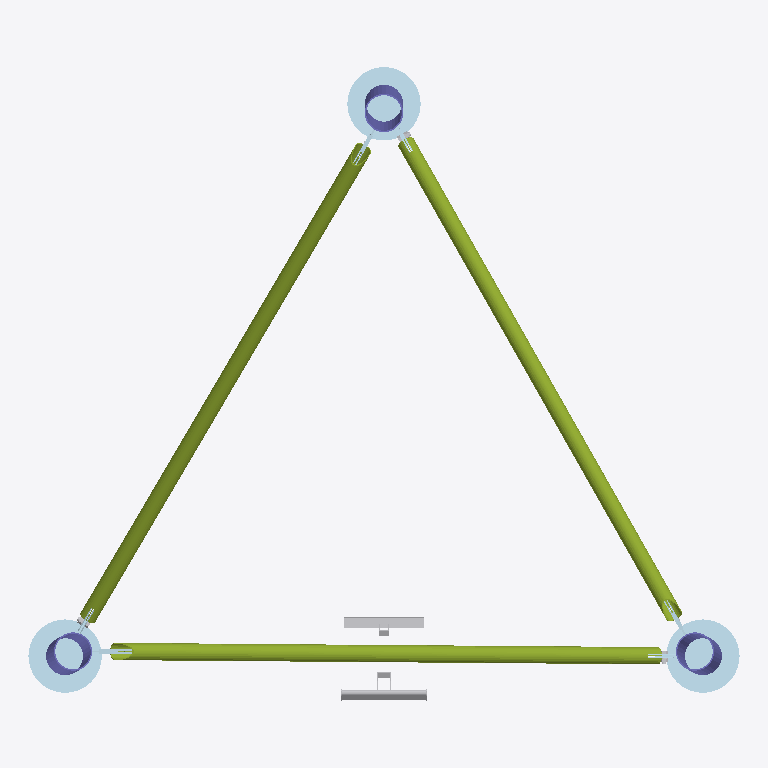
Plan cut of the same IFC building model at storey 'Level 0' (level 0.00 m, cut at 1.40 m), seen from above with north up, elements coloured by IFC class: 19 plates (pale blue), 5 other elements (light grey), 3 members (olive), 3 columns (violet). Cut surfaces are drawn darker.
Extent 3.1 m × 2.8 m × 6.0 m (x, y, z). Storeys (2): Level 0 at 0.00 m; Level 1 at 4.00 m. Elements (116): 75 IfcPlate, 24 IfcMechanicalFastener, 12 IfcMember, 3 IfcColumn, 2 IfcBuildingElementProxy.

HEADER;
FILE_DESCRIPTION(('ViewDefinition [ReferenceView_V1.2]','RevitIdentifiers [ContentGUID: 770d64aa-063c-440f-aeb1-18be3d2ac7c0, VersionGUID: eefe61ca-8493-42a9-a1fa-a2af5d411ce9, NumberOfSaves: 12]','CoordinateReference [CoordinateBase: Shared Coordinates, ProjectSite: Default Site]'),'2;1');
FILE_NAME('S06.ifc','2025-07-18T16:53:48+01:00',(''),(''),'ODA SDAI 25.12','Autodesk Revit 26.1.0.35 (ENU) - IFC 26.1.0.35','');
FILE_SCHEMA(('IFC4'));
ENDSEC;
DATA;
#29=IFCPROJECT('1t3MIg1Zn43wwn6Bx2rJWm',#18,'Project Number',$,$,'Project Name','Project Status',(#24),#23385);
#44=IFCSITE('1t3MIg1Zn43wwn6Bx2rJWo',#18,'Default',$,$,#43,$,$,.ELEMENT.,$,$,$,$,$);
#34=IFCBUILDING('1t3MIg1Zn43wwn6Bx2rJWn',#18,'',$,$,#32,$,'',.ELEMENT.,$,$,$);
#37=IFCBUILDINGSTOREY('3Zu5Bv0LOHrPC10026FoQQ',#18,'Level 0',$,'Level:Circle Head - Project Datum',#36,$,'Level 0',.ELEMENT.,0.0);
#41=IFCBUILDINGSTOREY('15Z0v90RiHrPC20026FoKR',#18,'Level 1',$,'Level:Circle Head - Project Datum',#40,$,'Level 1',.ELEMENT.,3999.999999999999);
#1935=IFCMEMBER('1$e09FtfH4KPWGcuwGa1PO',#18,'RO (EN 10210-2):RO76.1x3.2:326197','Cc{36F888C0-9180-48E9-B7C5-EDF1E774A43A}','RO76.1x3.2',#1968,#1941,'326197',$);
#2219=IFCMEMBER('0y1sayLvvFi9YfmXjYV1cW',#18,'RO (EN 10210-2):RO76.1x3.2:326221','Cc{36F888C0-9180-48E9-B7C5-EDF1E774A43A}','RO76.1x3.2',#2252,#2225,'326221',$);
#1603=IFCMEMBER('1W8oQ2gs9BmfFyC6iEVS15',#18,'RO (EN 10210-2):RO76.1x3.2:326209','Cc{36F888C0-9180-48E9-B7C5-EDF1E774A43A}','RO76.1x3.2',#1639,#1609,'326209',$);
#2503=IFCPLATE('2x_NxnKxrDuRer35iR0DOu',#18,'Baseplate','-','Baseplate',#16989,#2509,$,$);
#3148=IFCPLATE('3F1V4T4unFbvx257vpBboe',#18,'Baseplate','-','Baseplate',#17061,#3154,$,$);
#2717=IFCPLATE('0yTpLfhP9848xbDxe1QBwn',#18,'Baseplate','-','Baseplate',#17007,#2723,$,$);
#998=IFCBUILDINGELEMENTPROXY('0ocy2trAbFgP67GZezQMKq',#18,'Ladder_leaning:Ladder_leaning:346725',$,'Ladder_leaning:Ladder_leaning',#997,#994,'346725',.NOTDEFINED.);
#154=IFCBUILDINGELEMENTPROXY('0ocy2trAbFgP67GZezQMK8',#18,'Cable_ladder_leaning:Cable_ladder_leaning:346713',$,'Cable_ladder_leaning:Cable_ladder_leaning',#153,#150,'346713',.NOTDEFINED.);
#1281=IFCCOLUMN('0LRv80n2v1NBOFXpTK4H_0',#18,'RO (EN 10219-2) Column:RO168.3x6:354087',$,'RO (EN 10219-2) Column:RO168.3x6',#1280,#1278,'354087',.COLUMN.);
#1080=IFCCOLUMN('0LRv80n2v1NBOFXpTK4HxR',#18,'RO (EN 10219-2) Column:RO168.3x6:353916',$,'RO (EN 10219-2) Column:RO168.3x6',#1079,#1077,'353916',.COLUMN.);
#1208=IFCCOLUMN('0LRv80n2v1NBOFXpTK4Hvy',#18,'RO (EN 10219-2) Column:RO168.3x6:354011',$,'RO (EN 10219-2) Column:RO168.3x6',#1207,#1205,'354011',.COLUMN.);
#1572=IFCPLATE('0dsCKOgCf9jxXVIEEoUJ1j',#18,'Plate_round:Plate_round:356724',$,'Plate_round:Plate_round',#1571,#1568,'356724',.USERDEFINED.);
#1494=IFCPLATE('0dsCKOgCf9jxXVIEEoUJ6C',#18,'Plate_round:Plate_round:356501',$,'Plate_round:Plate_round',#1493,#1490,'356501',.USERDEFINED.);
#1533=IFCPLATE('0dsCKOgCf9jxXVIEEoUJ0R',#18,'Plate_round:Plate_round:356610',$,'Plate_round:Plate_round',#1532,#1529,'356610',.USERDEFINED.);
#2779=IFCPLATE('06J9Zu8vv8GfuvA8xXW_N1',#18,'SandwichPlate#1','-','SandwichPlate#1',#17017,#2785,$,$);
#2820=IFCPLATE('3Vd9agBDPD$PIve7UPugtc',#18,'SandwichPlate#2','-','SandwichPlate#2',#17022,#2826,$,$);
#8816=IFCMECHANICALFASTENER('1MM0TFo6f9reIskpFLwFE_',#18,'',$,'Bolt#1',#17203,#8822,$,20.0,45.0,$);
#12376=IFCMECHANICALFASTENER('20p0j8a8bFo8mrVbCV6$vC',#18,'',$,'Bolt#1',#17213,#12382,$,20.0,45.0,$);
#5242=IFCMECHANICALFASTENER('3Hoy2XFj54HfUMJ_EeMstq',#18,'',$,'Bolt#1',#17193,#5248,$,20.0,45.0,$);
#4499=IFCPLATE('1OuGo8oTX5quLjJCSkpWwh',#18,'Gusset','-','Gusset',#17146,#4505,$,$);
#3629=IFCPLATE('0BM3zhOa1EN8JUv_50Ak4T',#18,'Gusset','-','Gusset',#17081,#3635,$,$);
#4581=IFCPLATE('1ImkLfwfbDxwDcw_GSGcJq',#18,'SandwichPlate#2','-','SandwichPlate#2',#17156,#4587,$,$);
#3711=IFCPLATE('1wZVHS7NX33esG8hejlKm9',#18,'SandwichPlate#2','-','SandwichPlate#2',#17091,#3717,$,$);
#4540=IFCPLATE('2AV0C$uXn4DOuupmj3V840',#18,'SandwichPlate#1','-','SandwichPlate#1',#17151,#4546,$,$);
#3670=IFCPLATE('2ZQ0LDibz4He$SSKbx4TOL',#18,'SandwichPlate#1','-','SandwichPlate#1',#17086,#3676,$,$);
#2587=IFCPLATE('1YuPTSS4n8aPsyfqqUwYBU',#18,'Gusset','-','Gusset',#16994,#2593,$,$);
#3502=IFCPLATE('1PSYGlGsz2aexQv2c4GLh4',#18,'Gusset','-','Gusset',#17066,#3508,$,$);
#3545=IFCPLATE('3aSR90ncL63PRQjviS_aKu',#18,'SandwichPlate#1','-','SandwichPlate#1',#17071,#3551,$,$);
#4415=IFCPLATE('0uBy4hFeP5WAcZcORHyO$o',#18,'SandwichPlate#1','-','SandwichPlate#1',#17136,#4421,$,$);
#4372=IFCPLATE('02668kRFz0Qgj6aVn4uLZj',#18,'Gusset','-','Gusset',#17131,#4378,$,$);
ENDSEC;